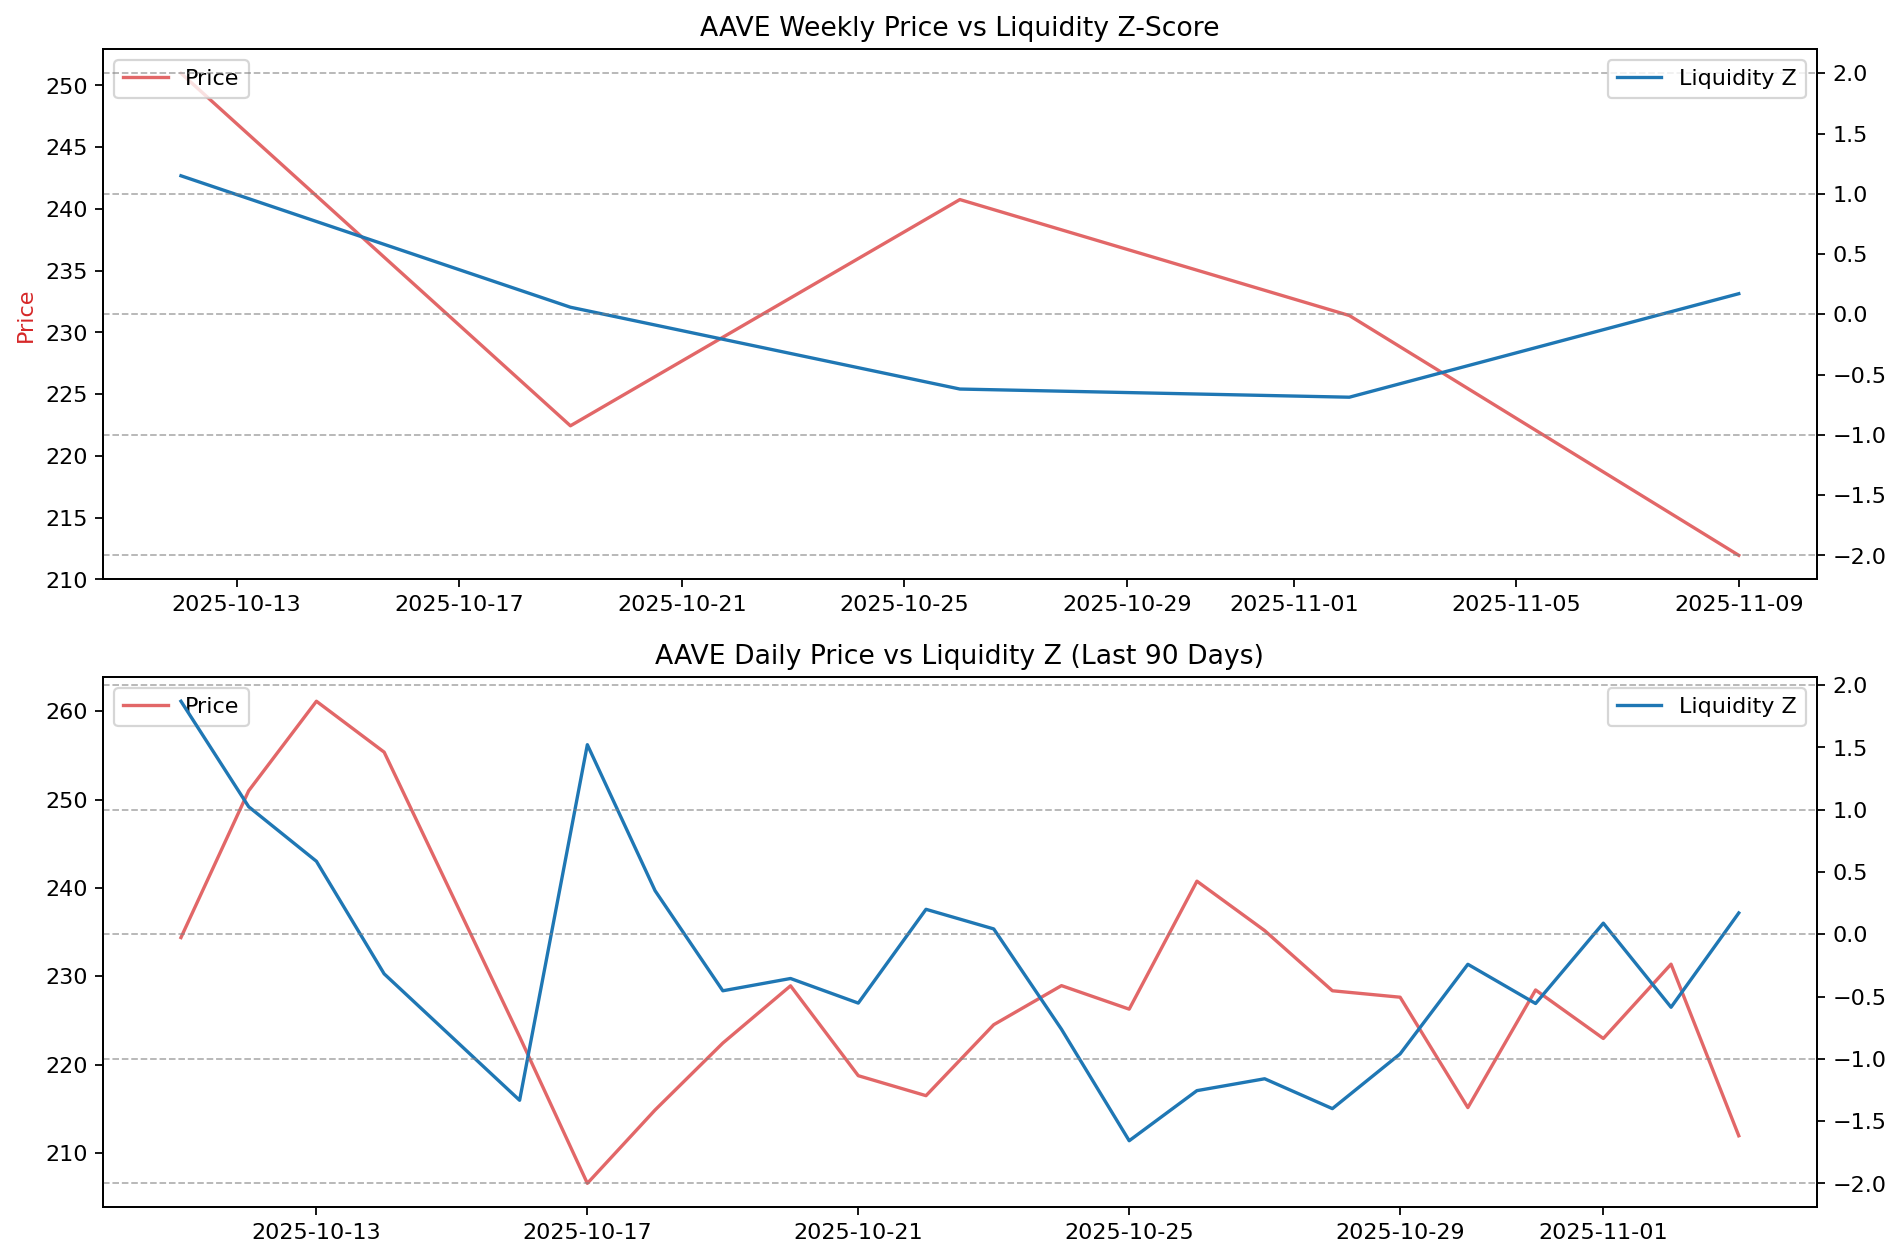

Data behind this chart, as committed beside it:
datetime, LP_HR_Z, Price
2025-10-11 20:00:00+00:00, 2.001, 226.6
2025-10-11 21:00:00+00:00, 1.856, 229.8
2025-10-11 22:00:00+00:00, 1.824, 232.2
2025-10-11 23:00:00+00:00, 1.802, 234.4
2025-10-12 01:00:00+00:00, 1.388, 226.9
2025-10-12 02:00:00+00:00, 1.251, 226.6
2025-10-12 03:00:00+00:00, 1.024, 229.5
2025-10-12 04:00:00+00:00, 0.8136, 232.2
2025-10-12 05:00:00+00:00, 0.7989, 231.9
2025-10-12 06:00:00+00:00, 0.7815, 233.2
2025-10-12 07:00:00+00:00, 0.6963, 233.7
2025-10-12 08:00:00+00:00, 0.5025, 230.8
2025-10-12 09:00:00+00:00, 0.4234, 231.7
2025-10-12 10:00:00+00:00, 0.2737, 228.8
2025-10-12 11:00:00+00:00, 0.2544, 229.3
2025-10-12 12:00:00+00:00, 0.1011, 232.3
2025-10-12 13:00:00+00:00, -0.1099, 228.8
2025-10-12 14:00:00+00:00, -0.3734, 237.8
2025-10-12 15:00:00+00:00, -0.005467, 245.2
2025-10-12 16:00:00+00:00, 0.6667, 249.8
2025-10-12 17:00:00+00:00, 1.029, 251.6
2025-10-12 18:00:00+00:00, 1.41, 252.4
2025-10-12 19:00:00+00:00, 2.156, 254.8
2025-10-12 20:00:00+00:00, 3.126, 252.4
2025-10-12 21:00:00+00:00, 2.635, 252.5
2025-10-12 22:00:00+00:00, 2.427, 253.3
2025-10-12 23:00:00+00:00, 2.275, 251
2025-10-13 01:00:00+00:00, 1.99, 251.7
2025-10-13 02:00:00+00:00, 1.786, 249.5
2025-10-13 03:00:00+00:00, 1.581, 248.3
2025-10-13 04:00:00+00:00, 1.387, 249.3
2025-10-13 05:00:00+00:00, 1.305, 248.3
2025-10-13 06:00:00+00:00, 0.8956, 252.2
2025-10-13 07:00:00+00:00, 0.7599, 252.8
2025-10-13 08:00:00+00:00, 0.6193, 254.4
2025-10-13 09:00:00+00:00, 0.4922, 254.1
2025-10-13 10:00:00+00:00, 0.8118, 253.4
2025-10-13 11:00:00+00:00, 0.4833, 247.7
2025-10-13 12:00:00+00:00, 0.5226, 246.9
2025-10-13 13:00:00+00:00, 0.528, 252.6
2025-10-13 14:00:00+00:00, 0.3578, 247.2
2025-10-13 15:00:00+00:00, 0.1774, 252.3
2025-10-13 16:00:00+00:00, 0.3005, 253.2
2025-10-13 17:00:00+00:00, 0.1693, 257.7
2025-10-13 18:00:00+00:00, 0.1193, 258
2025-10-13 19:00:00+00:00, 0.02309, 260.5
2025-10-13 20:00:00+00:00, -0.07099, 262.6
2025-10-13 21:00:00+00:00, -0.1883, 260.4
2025-10-13 22:00:00+00:00, -0.2612, 262
2025-10-13 23:00:00+00:00, -0.3149, 261.1
2025-10-14 01:00:00+00:00, -0.3345, 261.5
2025-10-14 02:00:00+00:00, -0.4655, 257.1
2025-10-14 03:00:00+00:00, -0.4857, 254.4
2025-10-14 04:00:00+00:00, -0.67, 250.8
2025-10-14 05:00:00+00:00, -0.5402, 248.6
2025-10-14 06:00:00+00:00, -0.1362, 243.9
2025-10-14 07:00:00+00:00, 0.1548, 243
2025-10-14 08:00:00+00:00, 0.1868, 243.6
2025-10-14 09:00:00+00:00, 0.2501, 245.2
2025-10-14 10:00:00+00:00, 0.1323, 242.3
... 442 more rows
